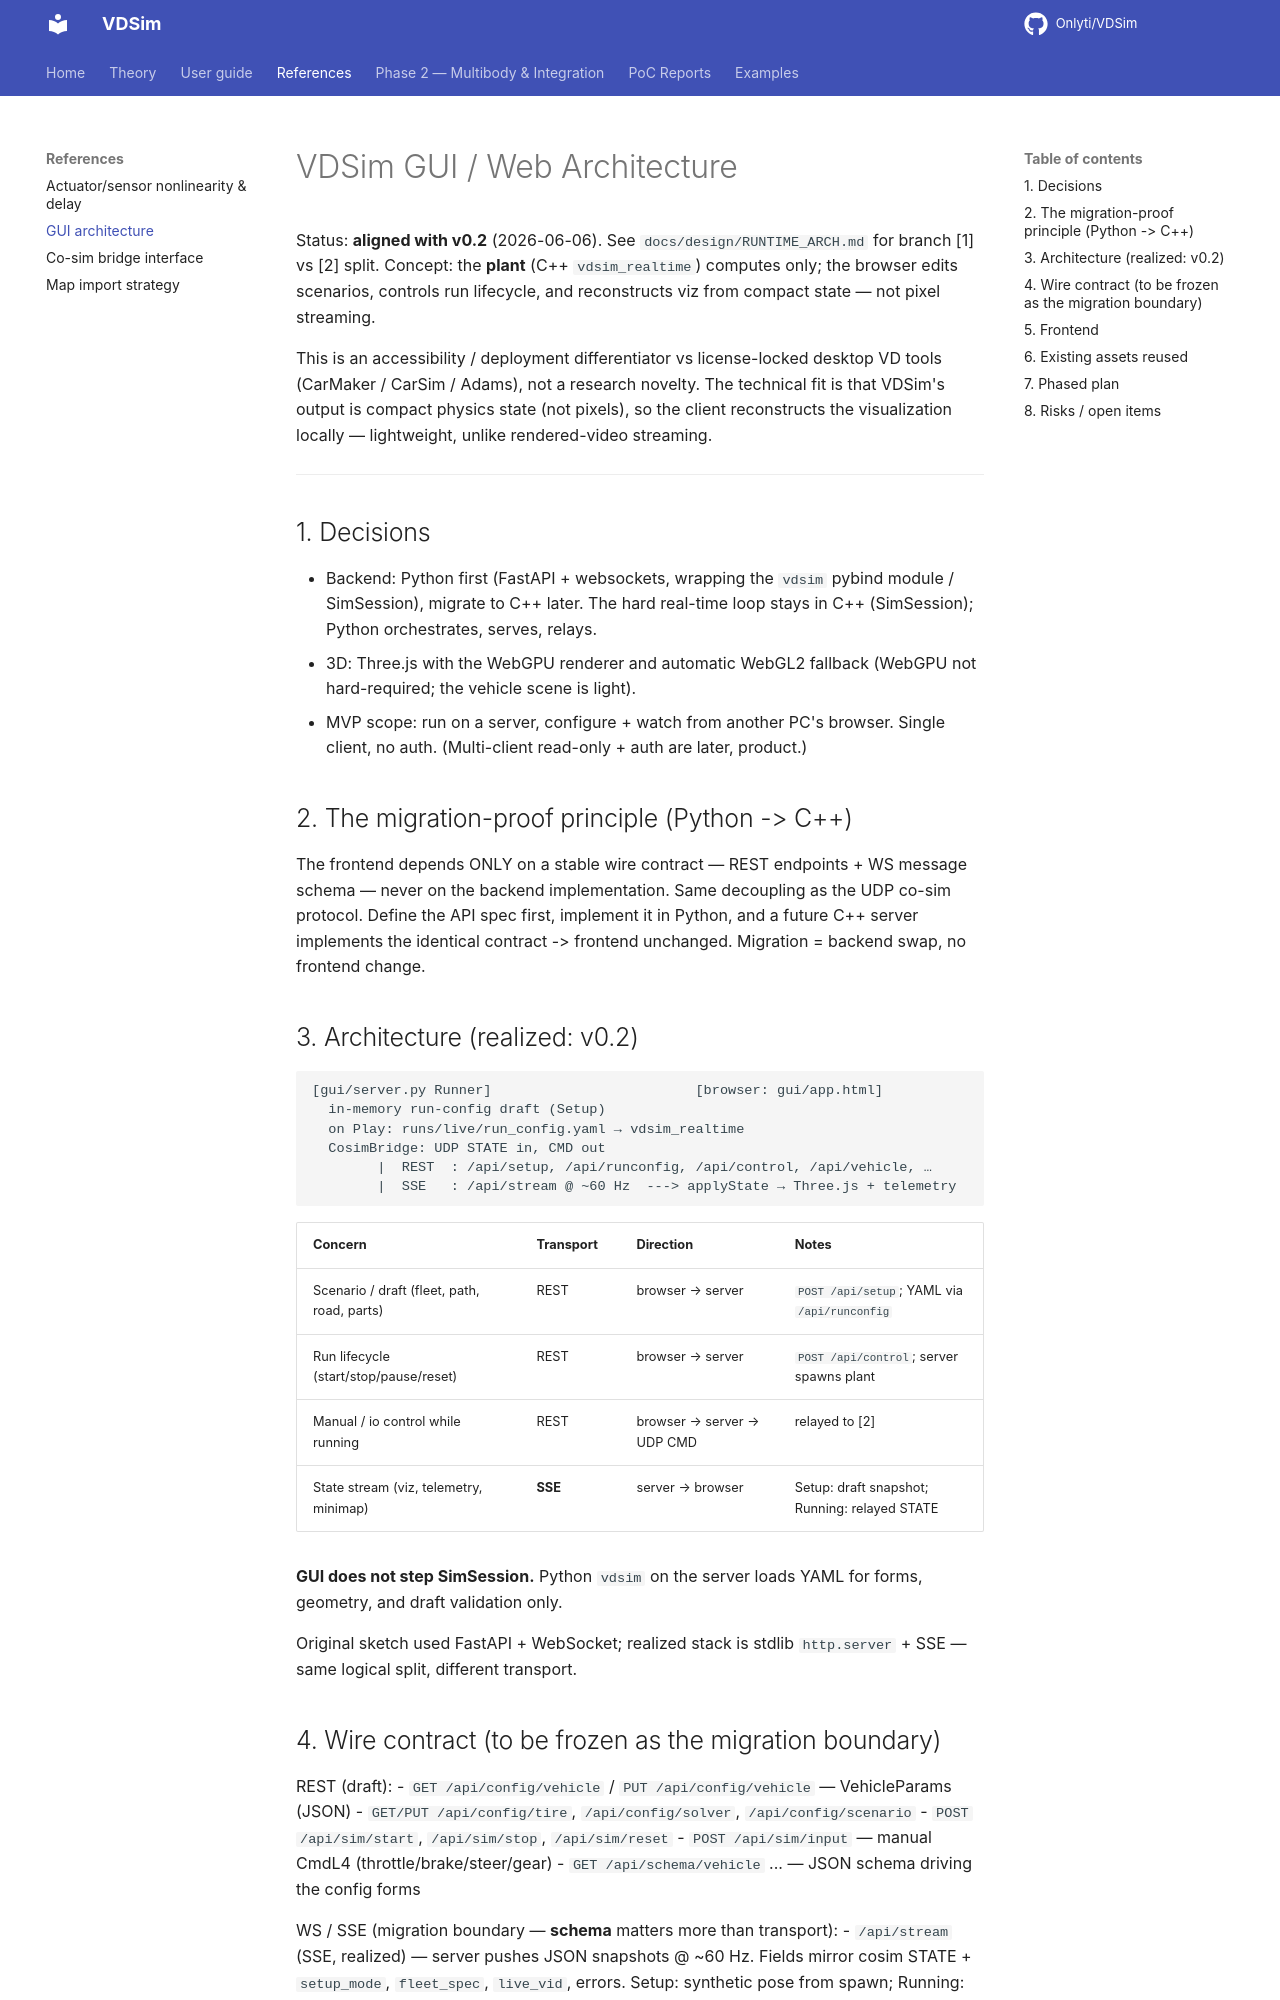

repository: Onlyti/VDSim · page: v0.8.3/gui_architecture/index.html · generator: mkdocs

# VDSim GUI / Web Architecture

Status: **aligned with v0.2** (2026-06-06). See `docs/design/RUNTIME_ARCH.md` for
branch [1] vs [2] split. Concept: the **plant** (C++ `vdsim_realtime`) computes
only; the browser edits scenarios, controls run lifecycle, and reconstructs viz
from compact state — not pixel streaming.

This is an accessibility / deployment differentiator vs license-locked desktop
VD tools (CarMaker / CarSim / Adams), not a research novelty. The technical fit
is that VDSim's output is compact physics state (not pixels), so the client
reconstructs the visualization locally — lightweight, unlike rendered-video
streaming.

---

## 1. Decisions

- Backend: Python first (FastAPI + websockets, wrapping the `vdsim` pybind
  module / SimSession), migrate to C++ later. The hard real-time loop stays in
  C++ (SimSession); Python orchestrates, serves, relays.
- 3D: Three.js with the WebGPU renderer and automatic WebGL2 fallback (WebGPU
  not hard-required; the vehicle scene is light).
- MVP scope: run on a server, configure + watch from another PC's browser.
  Single client, no auth. (Multi-client read-only + auth are later, product.)

## 2. The migration-proof principle (Python -> C++)

The frontend depends ONLY on a stable wire contract — REST endpoints + WS
message schema — never on the backend implementation. Same decoupling as the
UDP co-sim protocol. Define the API spec first, implement it in Python, and a
future C++ server implements the identical contract -> frontend unchanged.
Migration = backend swap, no frontend change.

## 3. Architecture (realized: v0.2)

```
[gui/server.py Runner]                         [browser: gui/app.html]
  in-memory run-config draft (Setup)
  on Play: runs/live/run_config.yaml → vdsim_realtime
  CosimBridge: UDP STATE in, CMD out
        |  REST  : /api/setup, /api/runconfig, /api/control, /api/vehicle, …
        |  SSE   : /api/stream @ ~60 Hz  ---> applyState → Three.js + telemetry
```

| Concern | Transport | Direction | Notes |
|---|---|---|---|
| Scenario / draft (fleet, path, road, parts) | REST | browser → server | `POST /api/setup`; YAML via `/api/runconfig` |
| Run lifecycle (start/stop/pause/reset) | REST | browser → server | `POST /api/control`; server spawns plant |
| Manual / io control while running | REST | browser → server → UDP CMD | relayed to [2] |
| State stream (viz, telemetry, minimap) | **SSE** | server → browser | Setup: draft snapshot; Running: relayed STATE |

**GUI does not step SimSession.** Python `vdsim` on the server loads YAML for
forms, geometry, and draft validation only.

Original sketch used FastAPI + WebSocket; realized stack is stdlib `http.server` +
SSE — same logical split, different transport.
